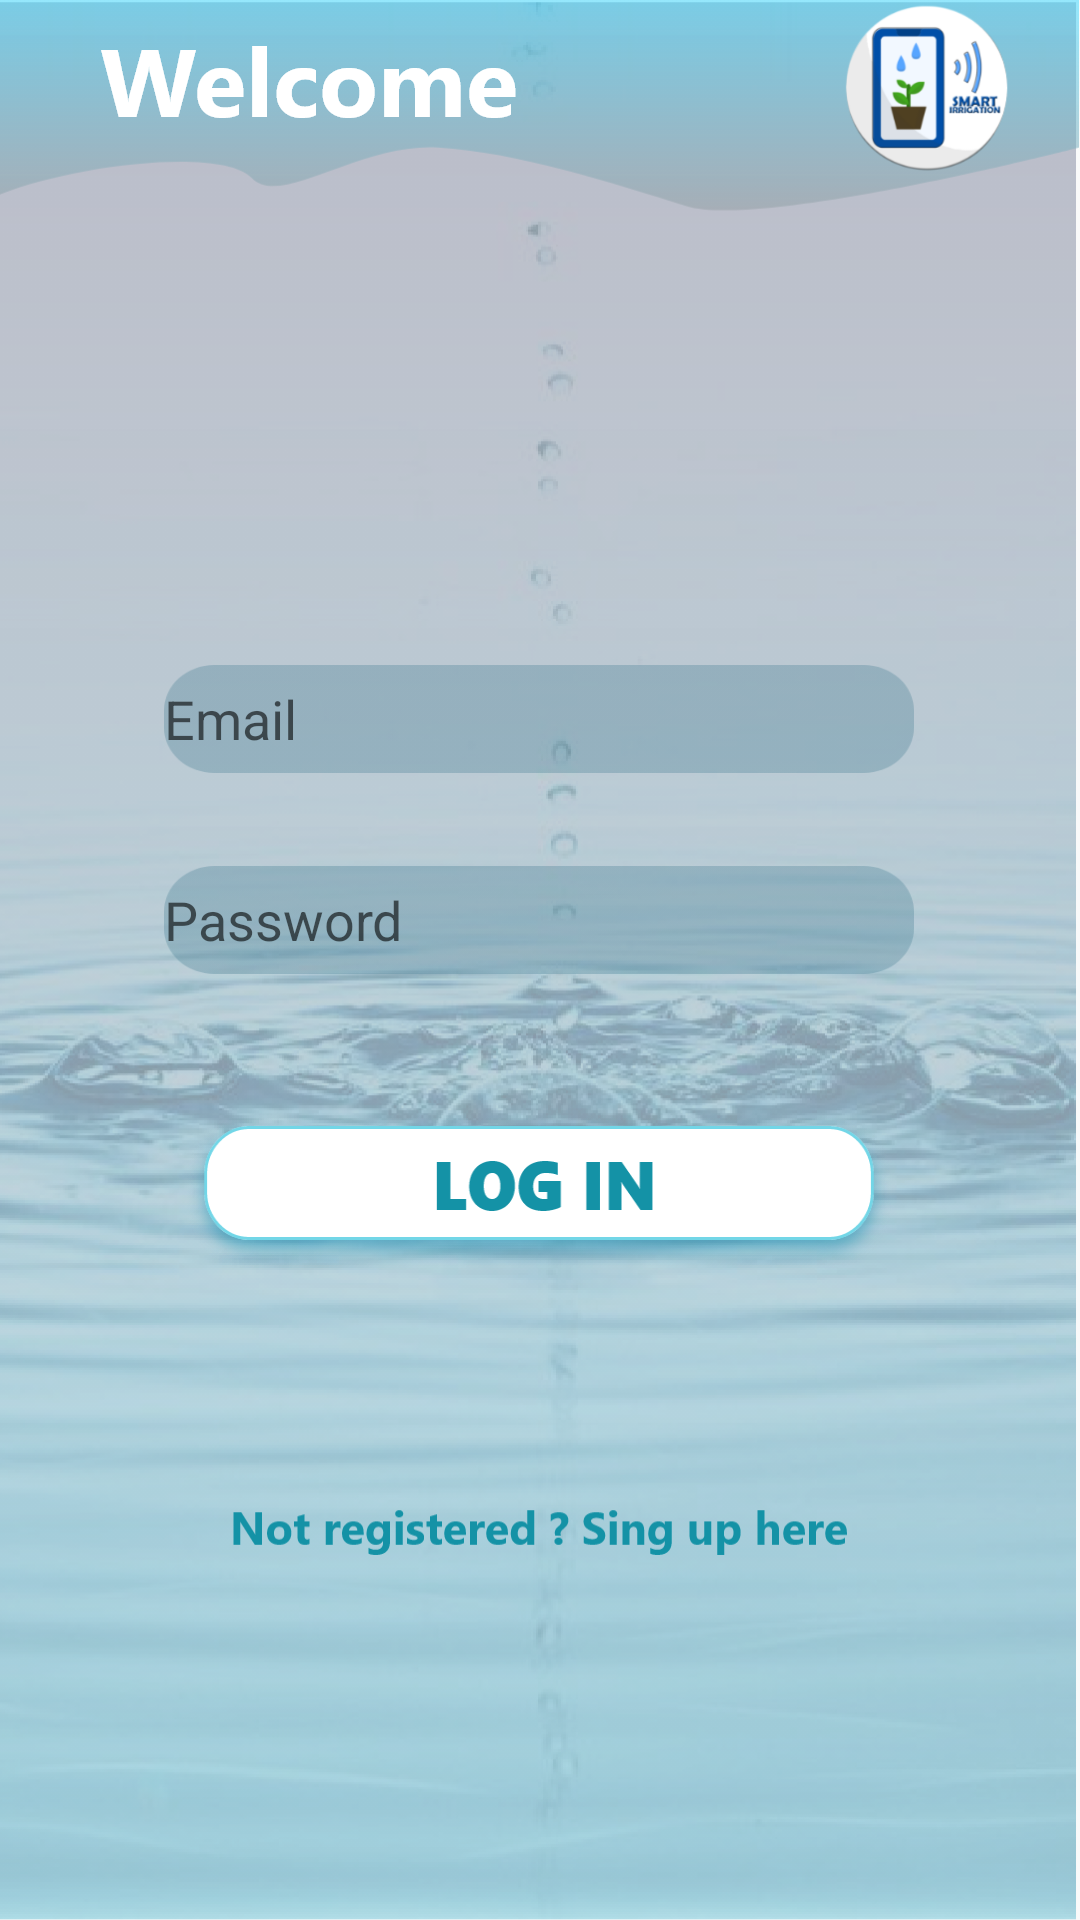

Write the Android layout XML for this screen, with the resource values it uses.
<!-- AndroidManifest.xml: application theme AppTheme -->
<!-- res/layout/activity_login.xml -->
<?xml version="1.0" encoding="utf-8"?>
<androidx.constraintlayout.widget.ConstraintLayout xmlns:android="http://schemas.android.com/apk/res/android"
    xmlns:app="http://schemas.android.com/apk/res-auto"
    xmlns:tools="http://schemas.android.com/tools"
    android:layout_width="match_parent"
    android:layout_height="match_parent"
    android:background="@drawable/background"
    tools:context=".LoginActivity">

    <EditText
        android:id="@+id/editText"
        android:drawableLeft="@drawable/person"
        android:layout_width="250dp"
        android:layout_height="36dp"
        android:layout_marginStart="84dp"
        android:layout_marginLeft="84dp"
        android:layout_marginTop="152dp"
        android:layout_marginEnd="85dp"
        android:layout_marginRight="85dp"
        android:background="@drawable/userpass"
        android:layout_marginBottom="313dp"
        android:textColor="#ffffff"
        android:ems="10"
        android:hint="Email"
        android:inputType="textEmailAddress"
        app:layout_constraintBottom_toBottomOf="parent"
        app:layout_constraintEnd_toEndOf="parent"
        app:layout_constraintStart_toStartOf="parent"
        app:layout_constraintTop_toTopOf="parent" />

    <EditText
        android:id="@+id/editText2"
        android:textColor="#ffffff"
        android:drawableLeft="@drawable/ic_lock_black_24dp"
        android:background="@drawable/userpass"
        android:layout_width="250dp"
        android:layout_height="36dp"
        android:layout_marginStart="84dp"
        android:layout_marginLeft="84dp"
        android:layout_marginTop="8dp"
        android:layout_marginEnd="85dp"
        android:layout_marginRight="85dp"
        android:layout_marginBottom="8dp"
        android:ems="10"
        android:hint="Password"
        android:inputType="textPassword"
        app:layout_constraintBottom_toBottomOf="parent"
        app:layout_constraintEnd_toEndOf="parent"
        app:layout_constraintStart_toStartOf="parent"
        app:layout_constraintTop_toBottomOf="@+id/editText"
        app:layout_constraintVertical_bias="0.07" />

    <TextView
        android:id="@+id/textView"
        android:layout_width="wrap_content"
        android:layout_height="wrap_content"
        android:layout_marginStart="84dp"
        android:layout_marginLeft="84dp"
        android:layout_marginTop="47dp"
        android:layout_marginEnd="85dp"
        android:layout_marginRight="85dp"
        android:layout_marginBottom="120dp"
        android:background="@drawable/toregister"
        android:textSize="15dp"
        app:layout_constraintBottom_toBottomOf="parent"
        app:layout_constraintEnd_toEndOf="parent"
        app:layout_constraintStart_toStartOf="parent"
        app:layout_constraintTop_toBottomOf="@+id/editText2"
        app:layout_constraintVertical_bias="0.993" />

    <Button
        android:id="@+id/button"
        android:background="@drawable/login"
        android:layout_width="240dp"
        android:layout_height="wrap_content"
        android:layout_marginStart="84dp"
        android:layout_marginLeft="84dp"
        android:layout_marginTop="8dp"
        android:layout_marginEnd="85dp"
        android:layout_marginRight="85dp"
        android:layout_marginBottom="8dp"

        android:textColor="#ffffff"
        android:textSize="18sp"
        app:layout_constraintBottom_toTopOf="@+id/textView"
        app:layout_constraintEnd_toEndOf="parent"
        app:layout_constraintStart_toStartOf="parent"
        app:layout_constraintTop_toBottomOf="@+id/editText2"
        app:layout_constraintVertical_bias="0.361" />

    <TextView
        android:id="@+id/textView4"
        android:layout_width="206dp"
        android:layout_height="47dp"
        android:background="@drawable/welcome"
        app:layout_constraintBottom_toBottomOf="parent"
        app:layout_constraintEnd_toEndOf="parent"
        app:layout_constraintHorizontal_bias="0.0"
        app:layout_constraintStart_toStartOf="parent"
        app:layout_constraintTop_toTopOf="parent"
        app:layout_constraintVertical_bias="0.007" />


</androidx.constraintlayout.widget.ConstraintLayout>
<!-- resources referenced by this layout -->
<resources>
  <!-- drawable background: png bitmap (drawable-hdpi, 275239 bytes) -->
  <!-- drawable login: png bitmap (drawable-hdpi, 8601 bytes) -->
  <!-- drawable toregister: png bitmap (drawable-hdpi, 2920 bytes) -->
  <!-- drawable userpass: png bitmap (drawable-hdpi, 1780 bytes) -->
  <!-- drawable welcome: png bitmap (drawable-hdpi, 2996 bytes) -->
  <style name="AppTheme" parent="Theme.AppCompat.Light.NoActionBar">
          
          <item name="colorPrimary">@color/colorPrimary</item>
          <item name="colorPrimaryDark">@color/colorPrimaryDark</item>
          <item name="colorAccent">@color/colorAccent</item>
          <item name="windowActionBar">false</item>
          <item name="windowNoTitle">true</item>
          <item name="android:windowFullscreen">true</item>
      </style>
  <color name="colorPrimary">#6200EE</color>
  <color name="colorPrimaryDark">#3700B3</color>
  <color name="colorAccent">#03DAC5</color>
</resources>
